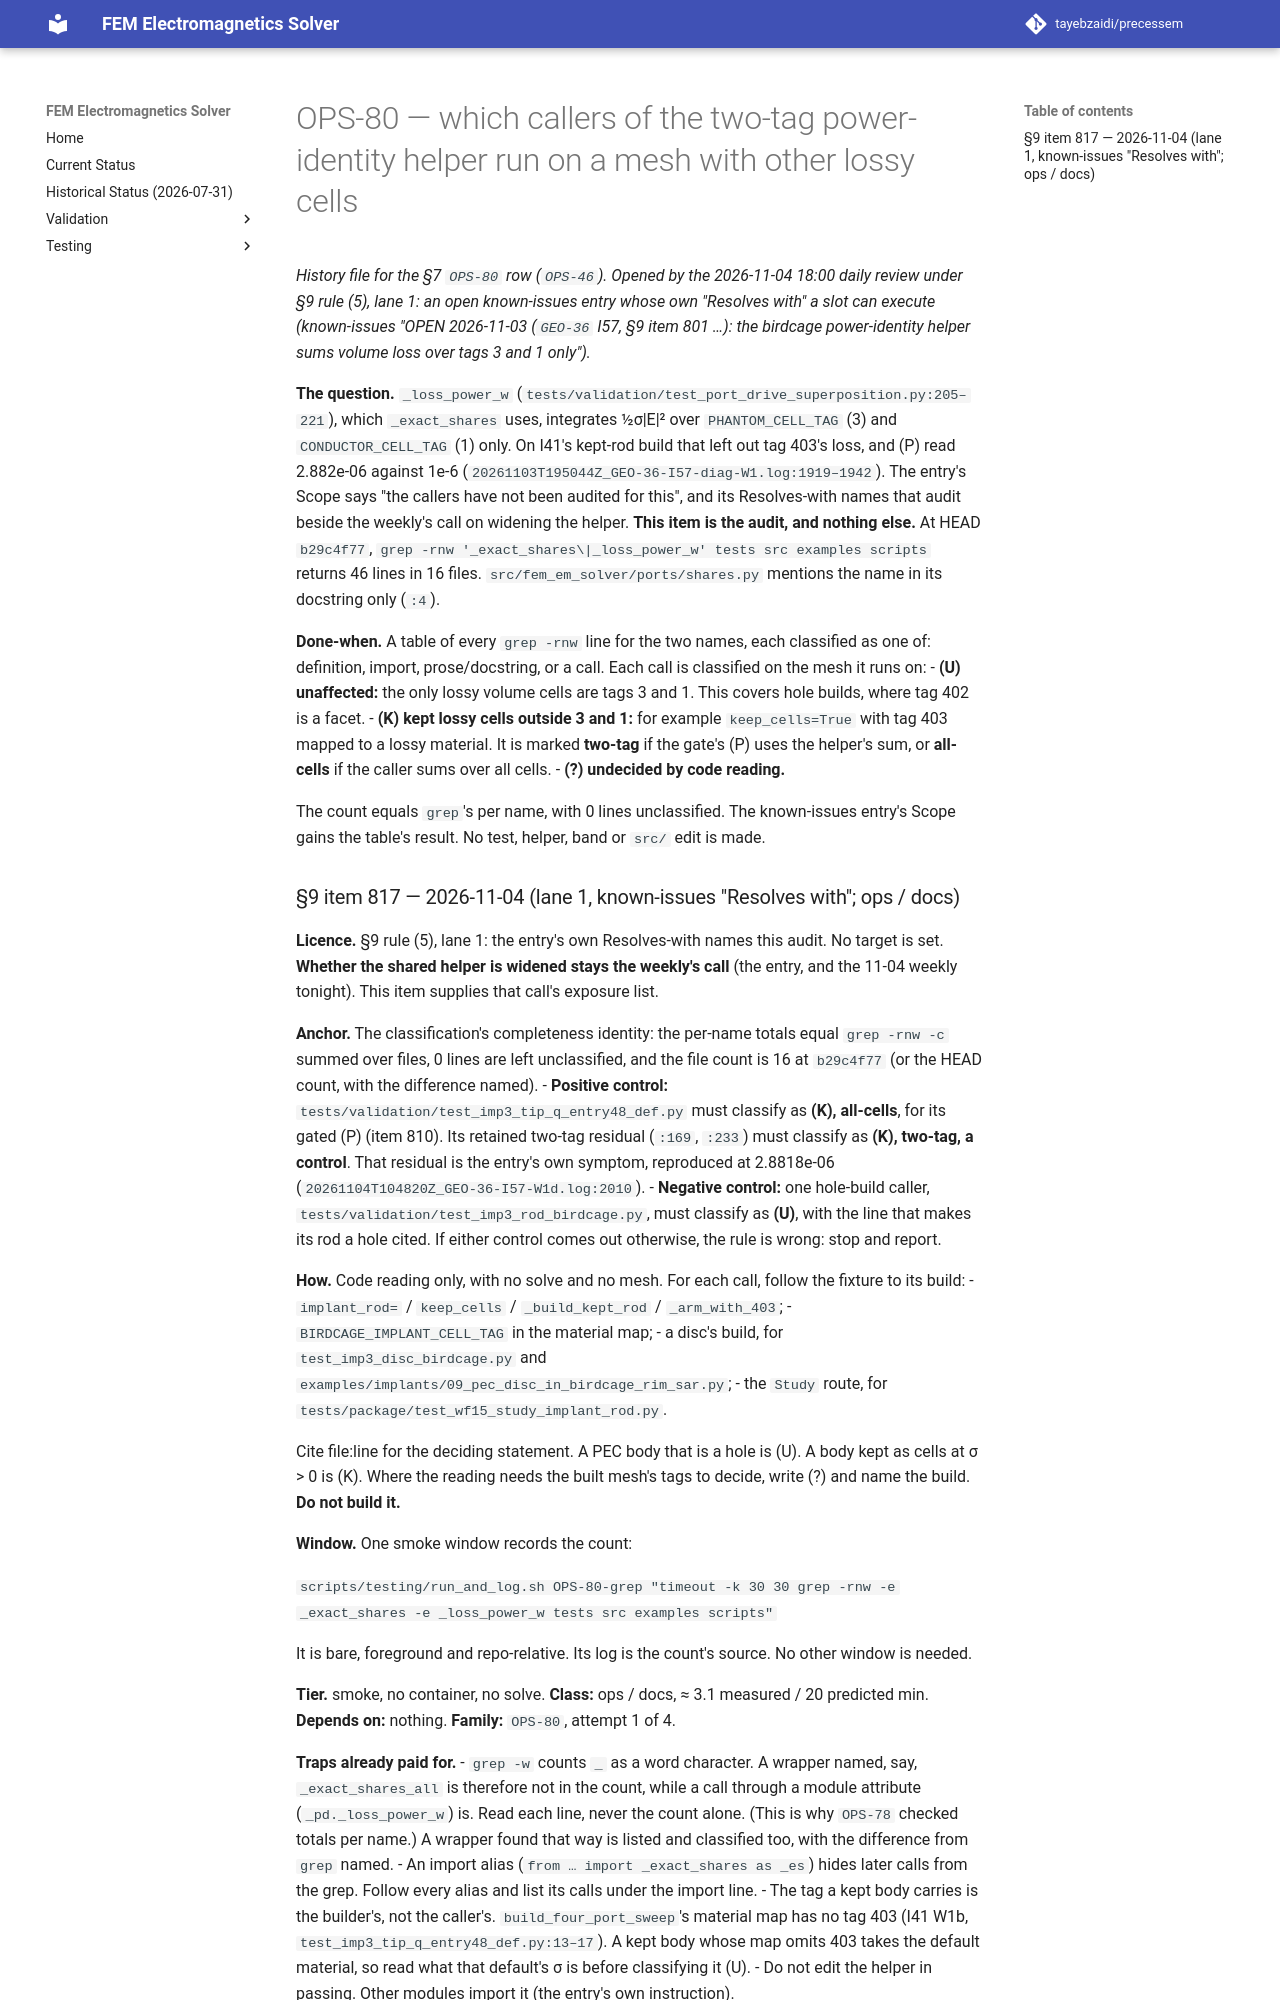

repository: tayebzaidi/precessem · page: planning/chunks/OPS-80/index.html · generator: mkdocs

# OPS-80 — which callers of the two-tag power-identity helper run on a mesh with other lossy cells

*History file for the §7 `OPS-80` row (`OPS-46`). Opened by the 2026-11-04 18:00 daily review under §9 rule (5), lane 1: an open known-issues entry whose own "Resolves with" a slot can execute (known-issues "OPEN 2026-11-03 (`GEO-36` I57, §9 item 801 …): the birdcage power-identity helper sums volume loss over tags 3 and 1 only").*

**The question.** `_loss_power_w` (`tests/validation/test_port_drive_superposition.py:205–221`), which `_exact_shares` uses, integrates ½σ|E|² over `PHANTOM_CELL_TAG` (3) and `CONDUCTOR_CELL_TAG` (1) only. On I41's kept-rod build that left out tag 403's loss, and (P) read 2.882e-06 against 1e-6 (`20261103T195044Z_GEO-36-I57-diag-W1.log:1919–1942`). The entry's Scope says "the callers have not been audited for this", and its Resolves-with names that audit beside the weekly's call on widening the helper. **This item is the audit, and nothing else.** At HEAD `b29c4f77`, `grep -rnw '_exact_shares\|_loss_power_w' tests src examples scripts` returns 46 lines in 16 files. `src/fem_em_solver/ports/shares.py` mentions the name in its docstring only (`:4`).

**Done-when.** A table of every `grep -rnw` line for the two names, each classified as one of: definition, import, prose/docstring, or a call. Each call is classified on the mesh it runs on:
- **(U) unaffected:** the only lossy volume cells are tags 3 and 1. This covers hole builds, where tag 402 is a facet.
- **(K) kept lossy cells outside 3 and 1:** for example `keep_cells=True` with tag 403 mapped to a lossy material. It is marked **two-tag** if the gate's (P) uses the helper's sum, or **all-cells** if the caller sums over all cells.
- **(?) undecided by code reading.**

The count equals `grep`'s per name, with 0 lines unclassified. The known-issues entry's Scope gains the table's result. No test, helper, band or `src/` edit is made.
